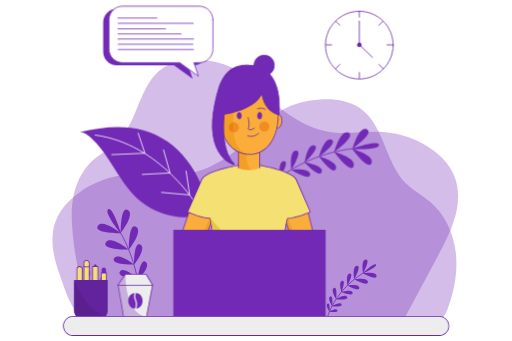
t = 0.00 s
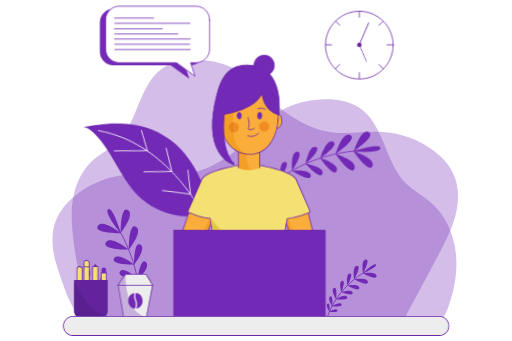
t = 0.75 s
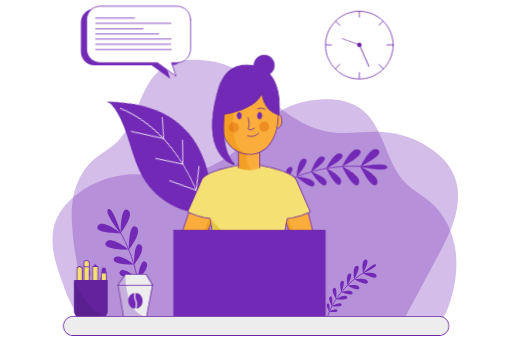
t = 2.25 s
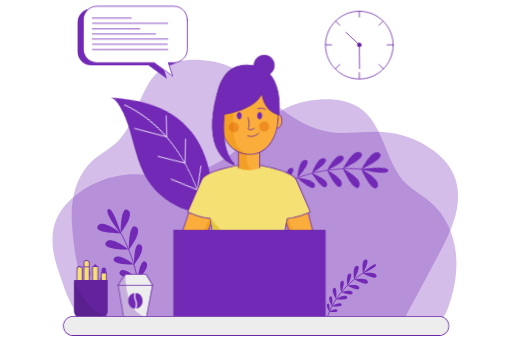
t = 3.00 s
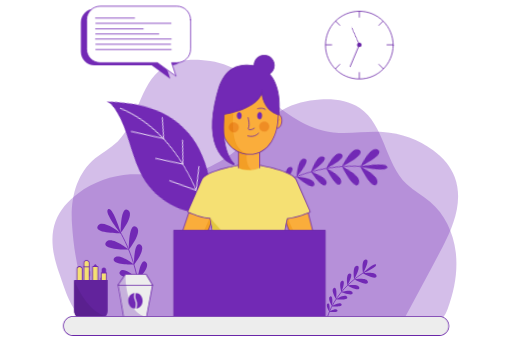
t = 3.75 s
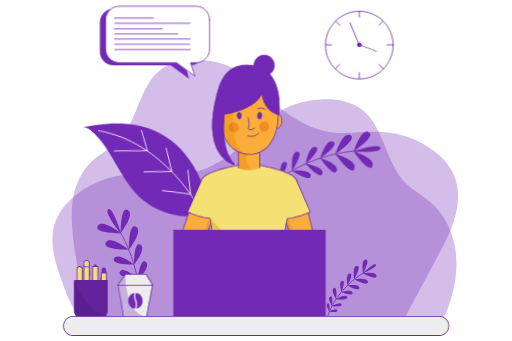
t = 5.25 s

The animated SVG that drew these frames (rendered in a browser with its animation timeline set to each time). Animation: 4 CSS @keyframes rules; one cycle of 6.00 s, repeats indefinitely.

<svg id="eLQGmN9ZWFP1" xmlns="http://www.w3.org/2000/svg" xmlns:xlink="http://www.w3.org/1999/xlink"
    viewBox="0 0 1500 1000" shape-rendering="geometricPrecision" text-rendering="geometricPrecision">
    <style><![CDATA[
#eLQGmN9ZWFP63_tr {animation: eLQGmN9ZWFP63_tr__tr 6000ms linear infinite normal forwards}@keyframes eLQGmN9ZWFP63_tr__tr { 0% {transform: translate(742.9px,613.4px) rotate(0deg);animation-timing-function: cubic-bezier(0.42,0,0.58,1)} 50% {transform: translate(742.9px,613.4px) rotate(11.31994deg);animation-timing-function: cubic-bezier(0.42,0,0.58,1)} 100% {transform: translate(742.9px,613.4px) rotate(0deg)}} #eLQGmN9ZWFP99_tr {animation: eLQGmN9ZWFP99_tr__tr 6000ms linear infinite normal forwards}@keyframes eLQGmN9ZWFP99_tr__tr { 0% {transform: translate(634.8px,647.3px) rotate(0deg);animation-timing-function: cubic-bezier(0.42,0,0.58,1)} 50% {transform: translate(634.8px,647.3px) rotate(17.048911deg);animation-timing-function: cubic-bezier(0.42,0,0.58,1)} 100% {transform: translate(634.8px,647.3px) rotate(0deg)}} #eLQGmN9ZWFP199_tr {animation: eLQGmN9ZWFP199_tr__tr 6000ms linear infinite normal forwards}@keyframes eLQGmN9ZWFP199_tr__tr { 0% {transform: translate(1010.50592px,209.9px) rotate(0deg);animation-timing-function: cubic-bezier(0.42,0,0.58,1)} 50% {transform: translate(1010.50592px,209.9px) rotate(179.431042deg);animation-timing-function: cubic-bezier(0.42,0,0.58,1)} 100% {transform: translate(1010.50592px,209.9px) rotate(360.421942deg)}} #eLQGmN9ZWFP256_to {animation: eLQGmN9ZWFP256_to__to 6000ms linear infinite normal forwards}@keyframes eLQGmN9ZWFP256_to__to { 0% {transform: translate(502.399994px,204.150002px);animation-timing-function: cubic-bezier(0.42,0,0.58,1)} 50% {transform: translate(437.843294px,204.150002px);animation-timing-function: cubic-bezier(0.42,0,0.58,1)} 100% {transform: translate(502.4px,204.150002px)}}
]]></style>
    <g transform="matrix(1.161769 0 0 1.161769-120.979241-112.503005)">
        <g>
            <path
                d="M253.2,787.2c-15.2-42.5-25.1-89.8-9.4-132.1c10.6-28.5,32.2-51.9,56.6-70.1c38.2-28.3,84.8-45.2,132.2-48.1c43.5-2.7,87.3,6.1,130.6,1.1c68.1-7.9,127.8-49.4,176.9-97.1c24.5-23.8,47.7-49.8,77.2-67c28.3-16.5,61-24.1,93.7-26.2c34.9-2.4,71.9,1.9,100.8,21.7c62.6,43.1,63.4,139.1,118,192c17.8,17.2,40.3,28.8,59.2,44.7c37.2,31.2,59,78.4,64.8,126.6c5.9,48.1-3.2,97.3-19.9,142.8-3.5,9.5-7.6,19.2-15.3,25.6-1.2,1-2.5,1.9-3.9,2.7h-881.7c-10.6-3.1-21.3-6.4-27.4-10.9-25.5-19-41.9-76.5-52.4-105.7Z"
                opacity="0.3" fill="#7229b5" />
            <path
                d="M1193,772.6c-23.2,43.5-46.6,86.9-69.8,130.4-3.1,5.8-6.4,11.9-11.9,15.6-7.1,4.8-16.3,4.8-24.9,4.5-46.3-1.3-92.6-2.1-139-2.6q-160.2-1.4-320.4-2.9-71.9-.6-143.8-1.3c-31.3-.3-62.5.9-93.8,1-15.9.1-32.7-3-44.5-13.7-9.8-8.9-14.7-21.8-18.9-34.4-22.9-67.4-36.7-137.9-40.9-209-3.7-61,9.9-122.6,58.7-163.6c18.2-15.3,39.8-26.4,56.9-42.9c52.4-50.8,53.1-142.9,113.3-184.3c27.7-19,63.2-23.1,96.7-20.9c31.4,2.1,62.8,9.4,90,25.2c28.3,16.5,50.5,41.5,74,64.4c47.2,45.8,104.5,85.5,169.9,93.2c41.5,4.8,83.6-3.7,125.3-1.1c45.6,2.7,90.2,19,126.9,46.2c23.5,17.4,44.2,39.9,54.4,67.3c22.2,59.9-2.1,122.7-30.2,176q-13.9,26.5-28,52.9Z"
                opacity="0.3" fill="#7229b5" />
        </g>
        <g>
            <g>
                <g>
                    <g>
                        <path
                            d="M1020.6,786.5c5.7-.9,32.9-4.5,33.4,7c.6,12.8-34.4-6.9-34.4-6.9s.4,0,1-.1Z"
                            fill="#7229b5" />
                    </g>
                    <g>
                        <path d="M1020,786.2c0,0,19.7-35,6.8-34.4-12.8.6-6.8,34.4-6.8,34.4Z"
                            fill="#7229b5" />
                    </g>
                    <g>
                        <path d="M997.8,802c0,0,34.9,19.7,34.4,6.9-.6-12.9-34.4-6.9-34.4-6.9Z"
                            fill="#7229b5" />
                    </g>
                    <g>
                        <path d="M997.7,802c0,0,19.7-34.9,6.8-34.3-12.8.5-6.8,34.3-6.8,34.3Z"
                            fill="#7229b5" />
                    </g>
                    <g>
                        <path d="M980.3,817.3c0,0,30.7,17.3,30.2,6.1-.6-11.3-30.2-6.1-30.2-6.1Z"
                            fill="#7229b5" />
                    </g>
                    <g>
                        <path d="M980.4,817.6c0,0,17.3-30.7,6-30.2-11.2.6-6,30.2-6,30.2Z"
                            fill="#7229b5" />
                    </g>
                    <g>
                        <path d="M964.8,834c0,0,30.6,12.4,28.8,2-1.9-10.4-28.8-2-28.8-2Z"
                            fill="#7229b5" />
                    </g>
                    <g>
                        <path d="M965.3,834.5c0,0,12.4-30.6,2-28.8s-2,28.8-2,28.8Z" fill="#7229b5" />
                    </g>
                    <g>
                        <g>
                            <path d="M951.5,852.2c0,0,32.8,4,28.3-5.6-4.4-9.6-28.3,5.6-28.3,5.6Z"
                                fill="#7229b5" />
                        </g>
                        <g>
                            <path d="M951.9,852.1c0,0,4.1-32.7-5.5-28.3-9.6,4.5,5.5,28.3,5.5,28.3Z"
                                fill="#7229b5" />
                        </g>
                    </g>
                    <g>
                        <g>
                            <path d="M941.1,869.7c0,0,28.4,3.5,24.5-4.8-3.8-8.3-24.5,4.8-24.5,4.8Z"
                                fill="#7229b5" />
                        </g>
                        <g>
                            <path d="M941.8,869.8c0,0,3.5-28.3-4.8-24.5-8.3,3.9,4.8,24.5,4.8,24.5Z"
                                fill="#7229b5" />
                        </g>
                    </g>
                    <g>
                        <g>
                            <path d="M934.1,883.8c0,0,24.3,3,21-4.1s-21,4.1-21,4.1Z" fill="#7229b5" />
                        </g>
                        <g>
                            <path d="M934.9,884c0,0,3-24.2-4.1-20.9s4.1,20.9,4.1,20.9Z"
                                fill="#7229b5" />
                        </g>
                    </g>
                </g>
            </g>
            <path d="M1018.1,787.7c0,0,38.4-15.7,34.4-22.9-4.1-7.1-34.4,22.9-34.4,22.9Z"
                fill="#7229b5" />
            <path d="M1025.7,782.8c0,0-84.6,44.1-102.2,139" fill="none" stroke="#7229b5"
                stroke-width="2" />
        </g>
        <g>
            <g>
                <g>
                    <g>
                        <path
                            d="M408.1,685.5c0,0-69.3.7-57.8-18.3c10.4-17,48.6,11.1,56.4,17.1.9.8,1.4,1.2,1.4,1.2Z"
                            fill="#7229b5" />
                    </g>
                    <g>
                        <path d="M408,684.5c0,0-.8-69.4,18.2-57.8s-18.2,57.8-18.2,57.8Z"
                            fill="#7229b5" />
                    </g>
                    <g>
                        <path d="M428.4,726.9c0,0-69.4.8-57.8-18.2s57.8,18.2,57.8,18.2Z"
                            fill="#7229b5" />
                    </g>
                    <g>
                        <path d="M428.5,727.1c0,0-.7-69.4,18.3-57.8c18.9,11.6-18.3,57.8-18.3,57.8Z"
                            fill="#7229b5" />
                    </g>
                    <g>
                        <path d="M442.1,764.7c0,0-60.8.7-50.7-16c10.2-16.6,50.7,16,50.7,16Z"
                            fill="#7229b5" />
                    </g>
                    <g>
                        <path d="M441.7,765.1c0,0-.6-60.9,16-50.8c16.7,10.2-16,50.8-16,50.8Z"
                            fill="#7229b5" />
                    </g>
                    <g>
                        <path d="M451.7,802.9c0,0-56.7-6.7-45.2-21c11.4-14.2,45.2,21,45.2,21Z"
                            fill="#7229b5" />
                    </g>
                    <g>
                        <path d="M450.6,803.2c0,0,6.7-56.7,21-45.2c14.2,11.4-21,45.2-21,45.2Z"
                            fill="#7229b5" />
                    </g>
                </g>
            </g>
            <path d="M409.6,688.4c0,0-45.1-55.9-33.1-63.3c12.1-7.5,33.1,63.3,33.1,63.3Z"
                fill="#7229b5" />
            <path d="M402.1,674.6c0,0,56,84,55.3,196.4" fill="none" stroke="#7229b5"
                stroke-width="2" stroke-linecap="round" stroke-linejoin="round" />
        </g>
        <g id="eLQGmN9ZWFP63_tr" transform="translate(742.9,613.4) rotate(0)">
            <g transform="translate(-742.9,-613.4)">
                <g>
                    <g>
                        <g>
                            <path
                                d="M994.3,472.9c9.5,2.8,54.7,17.1,47.1,35.5-8.5,20.5-48.8-36-48.8-36s.6.1,1.7.5Z"
                                fill="#7229b5" />
                        </g>
                        <g>
                            <path
                                d="M993.5,472c0,0,56.5-40.3,35.9-48.8-20.5-8.5-35.9,48.8-35.9,48.8Z"
                                fill="#7229b5" />
                        </g>
                        <g>
                            <path d="M947.1,480.4c0,0,40.3,56.5,48.8,36s-48.8-36-48.8-36Z"
                                fill="#7229b5" />
                        </g>
                        <g>
                            <path d="M946.9,480.4c0,0,56.5-40.2,36-48.8-20.5-8.5-36,48.8-36,48.8Z"
                                fill="#7229b5" />
                        </g>
                        <g>
                            <path
                                d="M908.5,491.6c0,0,35.3,49.6,42.8,31.5c7.5-18-42.8-31.5-42.8-31.5Z"
                                fill="#7229b5" />
                        </g>
                        <g>
                            <path
                                d="M908.5,492.1c0,0,49.6-35.3,31.5-42.8-18-7.4-31.5,42.8-31.5,42.8Z"
                                fill="#7229b5" />
                        </g>
                        <g>
                            <path
                                d="M872,506.4c0,0,38.8,41.8,43.6,24.2c4.8-17.7-43.6-24.2-43.6-24.2Z"
                                fill="#7229b5" />
                        </g>
                        <g>
                            <path
                                d="M872.5,507.4c0,0,41.8-38.8,24.1-43.5-17.6-4.8-24.1,43.5-24.1,43.5Z"
                                fill="#7229b5" />
                        </g>
                        <g>
                            <g>
                                <path
                                    d="M837.9,525c0,0,48.3,30.4,48.4,12.1c0-18.3-48.4-12.1-48.4-12.1Z"
                                    fill="#7229b5" />
                            </g>
                            <g>
                                <path
                                    d="M838.6,525.3c0,0,30.4-48.3,12.1-48.4-18.3,0-12.1,48.4-12.1,48.4Z"
                                    fill="#7229b5" />
                            </g>
                        </g>
                        <g>
                            <g>
                                <path d="M808.7,544.8c0,0,41.9,26.3,42,10.5c0-15.8-42-10.5-42-10.5Z"
                                    fill="#7229b5" />
                            </g>
                            <g>
                                <path
                                    d="M809.7,545.6c0,0,26.4-41.9,10.5-41.9-15.8-.1-10.5,41.9-10.5,41.9Z"
                                    fill="#7229b5" />
                            </g>
                        </g>
                        <g>
                            <g>
                                <path
                                    d="M787.5,561.8c0,0,35.7,22.5,35.8,8.9c0-13.5-35.8-8.9-35.8-8.9Z"
                                    fill="#7229b5" />
                            </g>
                            <g>
                                <path d="M788.5,562.7c0,0,22.4-35.8,8.9-35.8s-8.9,35.8-8.9,35.8Z"
                                    fill="#7229b5" />
                            </g>
                        </g>
                    </g>
                </g>
                <path d="M989.4,472.9c0,0,71.7,3.6,70.6-10.6-1.1-14.1-70.6,10.6-70.6,10.6Z"
                    fill="#7229b5" />
                <path d="M1004.9,470.9c0,0-164.8,6.9-262,142.5" fill="none" stroke="#7229b5"
                    stroke-width="2" />
            </g>
        </g>
        <g id="eLQGmN9ZWFP99_tr" transform="translate(634.8,647.3) rotate(0)">
            <g transform="translate(-634.8,-647.3)">
                <g>
                    <g>
                        <path
                            d="M459.1,605.9C407.5,565.6,381,486.5,331,443.1c-7.7-6.7-16.1-12.5-25.5-12.8c75.4-18,153.9-22.8,221,24.1c36.4,25.4,66.4,64.6,86.6,112.7c1.3,3.3,22.1,64.2,19.5,65.3C574.3,657.5,509,645,459.1,605.9Z"
                            fill="#7229b5" />
                    </g>
                </g>
                <g>
                    <path d="M602.8,619.2c0,0-92.6-159.5-258.9-181.4" fill="none" stroke="#fff"
                        stroke-width="2" stroke-linecap="round" stroke-linejoin="round" />
                    <path d="M452.3,433.1l16.9,50.5-83.6,3.6" fill="none" stroke="#fff"
                        stroke-width="2" stroke-linecap="round" stroke-linejoin="round" />
                    <path d="M516.3,475.1l16.5,58.4-70.3,3.7" fill="none" stroke="#fff"
                        stroke-width="2" stroke-linecap="round" stroke-linejoin="round" />
                    <path d="M573.3,528.8l9,60.2-71.2-6.5" fill="none" stroke="#fff"
                        stroke-width="2" stroke-linecap="round" stroke-linejoin="round" />
                </g>
            </g>
        </g>
        <g>
            <g>
                <g>
                    <g>
                        <g>
                            <path
                                d="M653.6,617.1l-11.5,29.1-75.6,192.2-7.9-28.5-8.4-87.7l32.4-95.6Z"
                                fill="#faad3b" stroke="#6a26a8" stroke-width="2" />
                            <g style="mix-blend-mode:multiply" opacity="0.7">
                                <path d="M642.1,646.2L566.5,838.4l-7.9-28.5l75.6-165.4Z"
                                    fill="#f5e073" />
                            </g>
                        </g>
                        <g>
                            <path d="M912,756.3l-10,50.3-6.3,31.8L820,646.2l-11.5-29.1l71,9.5Z"
                                fill="#faad3b" stroke="#6a26a8" stroke-width="2" />
                            <g style="mix-blend-mode:multiply" opacity="0.7">
                                <path d="M902,806.6l-6.3,31.8L820,646.2l8-1.7Z" fill="#f5e073" />
                            </g>
                        </g>
                        <g>
                            <g>
                                <g>
                                    <path
                                        d="M646.6,757.3q-.4,0-.7-.3c-.2-.2-.3-.5-.3-.7q0-2.5-.1-4.9v-2.4l-.1-1.4q0-1.2-.1-2.5-.2-2.8-.3-5.6-.4-5-.8-9.9v-.5q-.1-.6-.1-1.1l-.1-2.2v-1.2q-.1-1.3-.2-2.6l-.3-5.6q-.3-5-.7-9.9l-.3-2.9-.3-3.2c-.1-1.1-.2-2.1-.3-3l-.2-1.3q-.2-1.8-.4-3.5l-.1-1.1-.4-3q-.2-1.4-.4-2.8v-.6q-.2-1.2-.4-2.3l-.5-3.8q-.2-.9-.3-1.8c-.1-1-.3-1.9-.4-2.8q-.7-4-1.3-7.9c-.2-.7-.3-1.4-.4-2.1q-.4-2.4-.9-4.8l-.2-1.1q-.3-1.7-.7-3.3-.7-3.7-1.3-6.9c-26.4-2.6-55.6-15.9-55.9-16-.5-.3-.8-.9-.5-1.4l36-82.3c8.2-13,40.4-23,65.9-29.2c12.9-3,23.1-4.9,25.4-5.3q.2-.1.4-.1c0,0,26.4,2.4,26.4,2.4s27.2-2.4,27.2-2.4q.2,0,.4.1c5.3.9,78.4,13.9,91.2,34.4l36.1,82.4c.2.5,0,1.1-.5,1.4-.3.1-30.5,13.9-57.2,16.1-11.4,43.8-10.7,104.6-10.7,105.2s-.5,1-1,1l-25.1.4-37.9.6-44.1.7-5.2.1c0,0-58.3.9-58.3.9Z"
                                        fill="#f5e073" />
                                    <path
                                        d="M705.5,513l.5.1l25.6,2.3l27.1-2.4q.1,0,.2,0q.3,0,.7.2c5.8.9,78.7,14,91.7,34.7q.1.2.2.3l36,82.3c.4,1,0,2.2-1,2.7-1.2.5-30.2,13.7-56.8,16.1C818.5,693,819.2,753,819.2,753.6c0,1.1-.9,2-2,2l-25.1.4-37.9.6-44.1.7-5.2.1-23.1.3-35.1.6q-.1,0-.1,0c-.5,0-1-.2-1.4-.6s-.6-.9-.6-1.4c0-1.5,0-3-.1-4.9v-2.5l-.1-1.2q0-1.3-.1-2.5-.2-2.8-.3-5.6c-.3-3.7-.5-7-.8-10v-.5q-.1-.5-.1-1.1v-.6l-.1-1.6v-1.2q-.1-1.2-.2-2.5l-.3-5.6c-.2-3.3-.4-6.6-.7-9.9l-.1-1.4-.2-1.4q-.1-.9-.1-1.7-.1-.8-.2-1.6v-.2q-.2-1.4-.3-2.8l-.2-1.4q-.2-1.7-.4-3.3q0-.3,0-.6c-.1-.2-.1-.4-.1-.6l-.3-2-.1-1q-.2-1.4-.4-2.8v-.4q-.2-1.3-.4-2.5l-.2-1.4-.2-1.4-.1-1q-.1-.9-.3-1.8c-.1-.9-.3-1.8-.4-2.7q-.7-4.1-1.3-7.9c-.2-.7-.3-1.4-.4-2.2q-.4-2.3-.9-4.6l-.2-1.2c-.2-1.1-.4-2.2-.6-3.3q-.7-3.3-1.3-6.2c-26.3-2.7-54.3-15.5-55.5-16-.9-.5-1.4-1.7-1-2.7l36.1-82.3q.1-.1.1-.3c8.3-13.1,40.8-23.3,66.5-29.4c12.5-3,22.6-4.9,25.2-5.3q.4-.2.8-.2.1,0,.2,0Zm26.1,4.4l-25.7-2.3-.6-.1-.1.1c-.1,0-11.1,1.9-25.4,5.3-23.9,5.7-57.2,15.8-65.3,28.6l-36,82.3c0,0,29.6,13.7,56.3,16q.7,3.6,1.5,7.7.3,1.6.7,3.3.5,2.9,1.1,5.9.2,1.1.3,2.1.7,3.9,1.3,8q.3,1.3.5,2.7c.1.9.3,1.9.4,2.8q.2,1.4.4,2.8t.4,2.9q.2,1.4.4,2.9.2,1.4.4,2.9q0,.6.1,1.2c.2,1.6.4,3.2.6,4.8q.1,1.5.3,3q.1,1.6.3,3.2.1,1.5.3,2.9.4,5,.7,10q.2,2.8.3,5.6c.1,1.2.2,2.5.2,3.7c0,.7.1,1.5.1,2.2c0,.6.1,1.1.1,1.6q.4,4.9.8,10q.1,2.8.3,5.6.1,1.8.2,3.7q0,1.3,0,2.6.1,2.4.1,4.9l35.2-.6l23-.3l5.3-.1l44.1-.7L792,754l25.2-.4c0,0-.9-61.6,10.9-106.1c27-2.1,57.6-16.2,57.6-16.2L849.6,549c-12.9-20.6-90.4-33.9-90.7-33.9v-.1Z"
                                        fill="#6a26a8" fill-rule="evenodd" />
                                </g>
                            </g>
                        </g>
                        <path
                            d="M754.2,754.6l-44.1.7-5.3.1-58.2.9q0-2.5-.1-4.9q0-1.3,0-2.6-.1-1.9-.2-3.7-.2-2.8-.3-5.6-.4-5.1-.8-10c0-.5-.1-1-.1-1.6c0-.7-.1-1.5-.1-2.2c0-1.2-.1-2.5-.2-3.7q-.1-2.8-.3-5.6-.3-5-.7-10-.2-1.4-.3-2.9-.2-1.6-.3-3.2-.2-1.5-.3-3c-.2-1.6-.4-3.2-.6-4.8q-.1-.6-.1-1.2-.2-1.5-.4-2.9-.2-1.5-.4-2.9-.2-1.5-.4-2.9t-.4-2.8c-.1-.9-.3-1.9-.4-2.8q-.2-1.4-.5-2.7-.6-4.1-1.3-8-.1-1-.3-2.1-.6-3-1.1-5.9-.4-1.7-.7-3.3-.8-4.1-1.5-7.7c0,0,56.5,72.8,119.4,107.3Z"
                            fill="#e3c940" />
                    </g>
                    <g>
                        <g>
                            <g>
                                <path
                                    d="M758.9,459.8v60.6c0,0-6.3,4.8-20.7,5.6q-2.1.1-4.4.1c-10,0-17.4-1.5-22.1-3-4.3-1.4-6.4-2.7-6.4-2.7v-54.1Z"
                                    fill="#faad3b" />
                                <g style="mix-blend-mode:multiply" opacity="0.7">
                                    <path
                                        d="M738.2,526q-2.1.1-4.4.1c-10,0-17.4-1.5-22.1-3-4.3-1.4-6.4-2.7-6.4-2.7v-49.8L726.8,481c0,0-4.8,29.4,11.4,45Z"
                                        fill="#f5e073" />
                                </g>
                                <path d="M705.3,520.4v-54.1l53.6-6.5v60.6" fill="none"
                                    stroke="#6a26a8" stroke-width="2" stroke-linecap="round"
                                    stroke-linejoin="round" />
                            </g>
                            <g>
                                <g>
                                    <g>
                                        <path
                                            d="M667.5,401.9c.6,9.5-3.2,17.4-8.5,17.8-5.4.4-10.3-6.9-10.9-16.4-.7-9.4,3.1-17.4,8.4-17.7c5.4-.4,10.3,6.9,11,16.3Z"
                                            fill="#faad3b" stroke="#6a26a8" stroke-width="2" />
                                        <g style="mix-blend-mode:multiply">
                                            <g style="mix-blend-mode:multiply" opacity="0.7">
                                                <path
                                                    d="M651.7,399c1.4-1.4,3.6-1.5,5.3-.5c2,1.2,2.7,3.5,3.3,5.6.5,1.4-1.8,2-2.2.6-.4-1.2-.7-2.6-1.6-3.6-.8-.9-2.2-1.4-3.2-.5-1,1.1-2.7-.6-1.6-1.6Z"
                                                    fill="#f5e073" />
                                            </g>
                                        </g>
                                    </g>
                                    <g>
                                        <path
                                            d="M806.3,385.6c5.4.3,9.2,8.3,8.5,17.7-.7,9.5-5.6,16.8-10.9,16.4-5.4-.4-9.2-8.3-8.5-17.8.7-9.4,5.6-16.7,10.9-16.3Z"
                                            fill="#faad3b" stroke="#6a26a8" stroke-width="2" />
                                        <g style="mix-blend-mode:multiply">
                                            <g style="mix-blend-mode:multiply" opacity="0.7">
                                                <path
                                                    d="M809.5,400.6c-.9-.9-2.3-.4-3.1.5-.9,1-1.3,2.4-1.6,3.6-.5,1.4-2.7.8-2.3-.6.6-2.1,1.4-4.4,3.3-5.6c1.7-1,3.9-.9,5.4.5c1,1-.6,2.7-1.7,1.6Z"
                                                    fill="#f5e073" />
                                            </g>
                                        </g>
                                    </g>
                                    <g>
                                        <g>
                                            <g>
                                                <path
                                                    d="M733.7,486.3c-5.8,0-11.5-.7-17-2.2-4.2-1.1-8.2-2.5-11.9-4.3-1.3-.7-2.6-1.3-3.7-1.9-1.8-1-3.7-2.3-5.8-3.7-16.7-11.7-28.4-31-33.8-55.9-2.4-11.1-3.5-23.2-3.4-36-.1-3.1-.1-6.1.1-9v-.3-.1c1.7-30.6,16.1-57.4,38.5-71.8q2.3-1.5,4.6-2.7c8.8-4.9,18.3-7.5,28.2-7.7q.9,0,1.8,0c12.4,0,24.7,3.7,35.5,10.9c20,13.1,34.3,37.1,38.2,64l.1,1c.5,3.7.9,7.5,1,11.3q0,4.1,0,7.9l-.2,3.7c-.3,8.7-1.1,17.1-2.6,25-5.4,29.7-19.1,52.3-38.5,63.5q-2.2,1.4-5.1,2.8l-.6-.8.4.9-.2.1c-7.3,3.2-15.2,5-23.5,5.3q-1.1,0-2.1,0Z"
                                                    fill="#faad3b" />
                                                <path
                                                    d="M767.4,300.7c20.2,13.3,34.7,37.5,38.6,64.8l.1.9c.5,3.8.9,7.7,1,11.5q0,4.1,0,8l-.2,3.7c-.3,8.7-1.2,17.2-2.6,25.1-5.5,30-19.3,52.8-38.9,64.2-1.5.9-3.3,1.9-5.3,2.8l-.2.1-.2.1c-7.4,3.3-15.4,5.1-23.9,5.4q-1.1,0-2.1,0c-5.9,0-11.7-.7-17.3-2.2-4.2-1.1-8.2-2.6-12-4.4q-2.1-1-3.8-1.9c-1.8-1.1-3.8-2.3-5.9-3.8-16.9-11.8-28.7-31.4-34.2-56.5-2.4-11.1-3.5-23.3-3.4-36.1-.1-3.2-.1-6.3.1-9.1q0-.3,0-.5c1.8-30.9,16.3-58,39-72.5c1.5-1,3.1-2,4.6-2.8c9-4.9,18.6-7.5,28.6-7.8q1,0,1.9,0c12.6,0,25,3.8,36.1,11Zm-37.9-9c-9.9.2-19.3,2.9-27.7,7.6q-2.3,1.2-4.6,2.6c-21.5,13.8-36.3,40.4-38,71.3c0,.1,0,.1,0,.1q-.2,4.5-.1,9c-.1,13.2,1.1,25.1,3.3,35.8c5.7,26,18,44.4,33.4,55.3c1.9,1.3,3.8,2.5,5.8,3.6q1.8,1,3.7,1.9c3.7,1.8,7.6,3.2,11.6,4.2c5.5,1.5,11.1,2.2,16.8,2.2q1,0,2.1,0c8.1-.3,15.9-2,23.1-5.3q.2,0,.4-.1c1.7-.8,3.4-1.7,5-2.7c18.6-10.8,32.5-32.2,38.1-62.9c1.3-7.7,2.2-15.9,2.5-24.8q.1-1.8.2-3.7q0-3.8,0-7.8c-.1-3.9-.5-7.6-1-11.3l-.1-1c-4-27.4-18.3-50.5-37.7-63.3-10.5-6.9-22.4-10.7-35-10.7q-.9,0-1.8,0Z"
                                                    fill="#6a26a8" fill-rule="evenodd" />
                                            </g>
                                            <path
                                                d="M745.2,420.5c-4.8,3.4-9.3,3.9-12.4,3.6-1.9-.2-3.1-2.2-2.3-4.1c4.1-9.5-.8-26.4-.8-26.4"
                                                fill="none" stroke="#6a26a8" stroke-width="2"
                                                stroke-linecap="round" stroke-linejoin="round" />
                                            <path d="M728.7,439.6c0,0,15.1,6.6,27.5-6.5" fill="none"
                                                stroke="#6a26a8" stroke-width="2"
                                                stroke-linecap="round" stroke-linejoin="round" />
                                            <path d="M753.5,371.1c0,0,13.2-3.9,19.6,1.8" fill="none"
                                                stroke="#6a26a8" stroke-width="2"
                                                stroke-linecap="round" stroke-linejoin="round" />
                                            <path d="M695.3,371.1c0,0,13.2-3.9,19.5,1.8" fill="none"
                                                stroke="#6a26a8" stroke-width="2"
                                                stroke-linecap="round" stroke-linejoin="round" />
                                            <g style="mix-blend-mode:multiply" opacity="0.7">
                                                <path
                                                    d="M735.8,485.3c-6.4.2-12.8-.5-18.9-2.2-4-1-7.9-2.4-11.6-4.2q-1.9-.9-3.7-1.9c-2-1.1-3.9-2.3-5.8-3.6-15.4-10.9-27.7-29.3-33.4-55.3-2.2-10.7-3.4-22.6-3.3-35.8q-.1-4.5.1-9c0,0,0,0,0-.1c1.7-30.9,16.5-57.5,38-71.3l5.4,22.5c0,0-26.5,103.8,2.7,144.7c6.8,9.5,16.6,15.6,30.5,16.2Z"
                                                    fill="#f5e073" />
                                            </g>
                                        </g>
                                        <g>
                                            <g style="mix-blend-mode:multiply" opacity="0.5">
                                                <path
                                                    d="M782.8,419.3c-1.6,6.9-8.5,11.2-15.4,9.5-6.8-1.6-11.1-8.5-9.5-15.4c1.7-6.8,8.6-11.1,15.4-9.5c6.9,1.7,11.2,8.6,9.5,15.4Z"
                                                    fill="#e8a137" />
                                                <path
                                                    d="M706.1,421.3c-1.6,6.9-8.5,11.2-15.4,9.5-6.8-1.6-11.1-8.5-9.5-15.3c1.7-6.9,8.5-11.2,15.4-9.5c6.9,1.6,11.2,8.5,9.5,15.3Z"
                                                    fill="#e8a137" />
                                            </g>
                                            <g>
                                                <g>
                                                    <g>
                                                        <g>
                                                            <path
                                                                d="M765,388.1c0,5.1-2.7,9.4-6.1,9.6s-6.2-3.7-6.2-8.8c0-5,2.8-9.3,6.2-9.5s6.1,3.7,6.1,8.7Z"
                                                                fill="#7229b5" />
                                                            <path
                                                                d="M713.4,387.8c.3,5.1-2.2,9.5-5.6,9.9s-6.4-3.4-6.6-8.4c-.3-5.1,2.2-9.5,5.6-9.9s6.3,3.4,6.6,8.4Z"
                                                                fill="#7229b5" />
                                                        </g>
                                                    </g>
                                                </g>
                                            </g>
                                        </g>
                                    </g>
                                </g>
                            </g>
                        </g>
                    </g>
                </g>
            </g>
            <g>
                <path
                    d="M693.7,511.7q-.1,0-.3,0c-.9-.3-22.3-5.7-38.1-31.9-19.3-32.2-21-80-4.9-142c1.1-4.3,2.3-8.7,3.6-12.8.3-1,.6-2.1.9-3.2c3.7-12.3,8.6-22.9,14.6-31.7c6.2-9.5,13.3-16.3,21-20.1c10.2-6.1,22.2-9.3,35.6-9.3c6,0,12.3.6,18.8,1.8q0-.4,0-.8c0-14,11.4-25.5,25.5-25.5c14,0,25.5,11.5,25.5,25.5c0,8.9-4.7,17.1-12.2,21.8C816,318.9,807.4,385,807.3,385.7c0,.3-.2.5-.4.7q-.3.2-.6.2-.1,0-.2-.1c-.4-.1-36.6-9.2-41.6-55-4.5,13-22.6,40.1-94.9,53.7-4,41.2-2.8,96.1,24.8,124.8.3.3.4.8.1,1.2-.1.3-.5.5-.8.5Z"
                    fill="#7229b5" />
                <path
                    d="M770.4,237.2c13.5,0,24.5,11,24.5,24.5c0,9.3-5.2,17.4-12.8,21.5c33.4,35.3,24.2,102.4,24.2,102.4s-39.6-9.5-41.3-61.3c0,0-.1,42.2-96.3,60-4,40.3-3.5,96.7,25,126.4c0,0-81.9-19.8-42.4-172.6q1.8-6.8,3.7-12.8.4-1.6.9-3.2c3.4-11.6,8.2-22.3,14.4-31.4c6.5-9.9,13.4-16.3,20.6-19.8c9.7-5.8,21.3-9.2,35.2-9.2c6,0,12.4.6,19.3,1.9q.3.1.6.2-.1-1-.1-2.1c0-13.5,11-24.5,24.5-24.5Zm0-2c-14.5,0-26.3,11.7-26.5,26.1-6.2-1-12.1-1.6-17.8-1.6-13.6,0-25.7,3.2-36.1,9.4-7.9,3.9-15.1,10.8-21.3,20.5-6.1,8.8-11.1,19.5-14.8,31.9q-.4,1.5-.8,3.3c-1.3,4.1-2.6,8.4-3.7,12.8-16.1,62.3-14.4,110.3,5.1,142.7c15.9,26.6,37.8,32.1,38.7,32.3q.2.1.5.1c.7,0,1.4-.4,1.7-1c.5-.8.3-1.8-.3-2.4C667.9,481,666.6,427,670.5,386c39.6-7.5,67.8-19.9,83.9-37c4.8-5.1,7.8-9.8,9.6-13.8c3.1,20.9,12.8,33.5,21,40.7c10.4,9,20.4,11.5,20.9,11.6q.2.1.4.1.6,0,1.1-.4c.5-.3.8-.8.9-1.4.4-2.7,8.7-66.2-23.1-102.1c7.3-4.9,11.7-13.1,11.7-22c0-14.6-11.9-26.5-26.5-26.5Z"
                    fill="#6a26a8" fill-rule="evenodd" />
            </g>
        </g>
        <g>
            <path
                d="M543,903.3c-.5,0-1-.4-1-1v-223.9c0-.5.5-1,1-1h380.5c.5,0,1,.5,1,1v223.9c0,.6-.5,1-1,1Z"
                fill="#7229b5" />
            <path
                d="M925.5,678.5v223.8c0,1.1-.9,2-2,2h-380.5c-1.1,0-2-.9-2-2v-223.8c0-1.2.9-2,2-2h380.5c1.1,0,2,.8,2,2Zm-382.5,0v223.8h380.5v-223.8Z"
                fill="#6a26a8" fill-rule="evenodd" />
        </g>
        <g>
            <g>
                <path
                    d="M417.7,902.8c-.5,0-.9-.3-1-.8-3.9-23-14.3-83.2-14.9-85.2-.1-.3-.1-.7.1-.9.2-.3.5-.5.8-.5h84.7c.3,0,.6.2.8.4s.3.5.2.8l-15.2,79.7q0,.1,0,.2l-1.1,5.5c0,.5-.5.8-.9.8Z"
                    fill="#ededed" />
                <path
                    d="M489,815.2c.4.4.5,1,.4,1.6l-15.2,79.7q0,.1,0,.2l-1.1,5.5c-.2.9-1,1.6-1.9,1.6h-53.5c-1,0-1.8-.7-2-1.6-5.6-33-14.3-82.9-14.9-85.1-.2-.6-.1-1.3.3-1.8s1-.9,1.6-.9h84.7c.6,0,1.2.3,1.6.8Zm-86.3,1.2c.7,2,15,85.4,15,85.4h53.5l1-5.7h.1l15.1-79.7Zm84.8,2"
                    fill="#6a26a8" fill-rule="evenodd" />
            </g>
            <g>
                <path
                    d="M444.4,875.5q-.4,0-.8,0c-9,0-16.4-8.8-16.4-19.6c0-10.6,7-19.2,15.8-19.6-1.3,4.4-2.2,11,1.1,18.4c3.4,7.7,2,15.6.3,20.8Z"
                    fill="#7229b5" />
                <path
                    d="M447.6,875.5c1.8-5.2,3.2-13.1-.2-20.8-3.3-7.4-2.5-14-1.1-18.4q.3-.1.6-.1c9.1,0,16.5,8.8,16.5,19.7c0,10.5-7,19.1-15.8,19.6Z"
                    fill="#7229b5" />
            </g>
            <g>
                <path
                    d="M402.7,817.4c-.4,0-.7-.2-.9-.5-.1-.3-.1-.7.1-1l8.2-12.1l9.4-14c.2-.3.5-.4.8-.4h51.5c.4,0,.7.2.9.5l8.3,13.9l7.3,12.1c.2.3.2.7,0,1-.2.4-.5.5-.9.5Z"
                    fill="#ededed" />
                <path
                    d="M473.5,789.3l8.4,14l7.3,12.1c.3.6.3,1.4,0,2-.4.7-1,1-1.8,1h-84.7c-.7,0-1.4-.4-1.7-1-.4-.7-.4-1.5.1-2.1l8.1-12.1l9.4-13.9c.4-.6,1-.9,1.7-.9h51.5c.7,0,1.4.3,1.7.9Zm-53.2,1.1l-9.4,13.9-8.2,12.1h84.7l-7.2-12.1-8.4-13.9Z"
                    fill="#6a26a8" fill-rule="evenodd" />
            </g>
        </g>
        <g>
            <path
                d="M1095.9,210.6c0,47.2-38.2,85.5-85.4,85.5s-85.5-38.3-85.5-85.5s38.3-85.4,85.5-85.4s85.4,38.2,85.4,85.4Z"
                fill="#fff" stroke="#6a26a8" stroke-width="2" stroke-linecap="round"
                stroke-linejoin="round" />
            <g>
                <g>
                    <path d="M1010.5,125.2v14.8" fill="#fff" stroke="#6a26a8" stroke-width="2"
                        stroke-linecap="round" stroke-linejoin="round" />
                    <path d="M1010.5,279.8v14.8" fill="#fff" stroke="#6a26a8" stroke-width="2"
                        stroke-linecap="round" stroke-linejoin="round" />
                </g>
                <g>
                    <path d="M925.8,209.9h14.8" fill="#fff" stroke="#6a26a8" stroke-width="2"
                        stroke-linecap="round" stroke-linejoin="round" />
                    <path d="M1080.3,209.9h14.9" fill="#fff" stroke="#6a26a8" stroke-width="2"
                        stroke-linecap="round" stroke-linejoin="round" />
                </g>
            </g>
            <g>
                <g>
                    <path d="M950.6,150l10.5,10.5" fill="#fff" stroke="#6a26a8" stroke-width="2"
                        stroke-linecap="round" stroke-linejoin="round" />
                    <path d="M1059.9,259.3l10.5,10.5" fill="#fff" stroke="#6a26a8" stroke-width="2"
                        stroke-linecap="round" stroke-linejoin="round" />
                </g>
                <g>
                    <path d="M950.6,269.8l10.5-10.5" fill="#fff" stroke="#6a26a8" stroke-width="2"
                        stroke-linecap="round" stroke-linejoin="round" />
                    <path d="M1059.9,160.5l10.5-10.5" fill="#fff" stroke="#6a26a8" stroke-width="2"
                        stroke-linecap="round" stroke-linejoin="round" />
                </g>
            </g>
            <path
                d="M1016.2,209.9c0,3.2-2.6,5.8-5.7,5.8-3.2,0-5.8-2.6-5.8-5.8s2.6-5.8,5.8-5.8c3.1,0,5.7,2.6,5.7,5.8Z"
                fill="#6a26a8" />
            <g id="eLQGmN9ZWFP199_tr" transform="translate(1010.50592,209.9) rotate(0)">
                <path d="M1043.9,241.6l-33.4-31.7v-59.9" transform="translate(-1010.50592,-209.9)"
                    fill="none" stroke="#6a26a8" stroke-width="2" stroke-linecap="round"
                    stroke-linejoin="round" />
            </g>
        </g>
        <path
            d="M472.2,896.1l-1,5.7h-53.5c0,0-14.3-83.4-15-85.4l8.2-12.1l9.4-13.9c0,0-.3,11,1.4,26c3.3,29.4,14.4,73.7,50.5,79.7Z"
            opacity="0.3" fill="#7229b5" />
        <g>
            <g>
                <g>
                    <path
                        d="M343.9,849.3q-.3,0-.7-.1c-3.3-.3-5.9-3.4-5.9-6.9v-71.9c0-.6.4-1,1-1h11.3c.5,0,1,.4,1,1v72.2c0,1.8-.7,3.5-2,4.7-1.2,1.3-2.9,2-4.7,2Z"
                        fill="#f5e073" />
                    <path
                        d="M351.6,770.4v72.2c0,4.2-3.5,7.7-7.7,7.7q-.4,0-.8-.1c-3.8-.4-6.8-3.8-6.8-7.9v-71.9c0-1.2.9-2,2-2h11.3c1.1,0,2,.8,2,2Zm-13.3,0v71.9c0,2.9,2.1,5.6,5,5.9q.3.1.6.1c3.1,0,5.7-2.6,5.7-5.7v-72.2Z"
                        fill="#6a26a8" fill-rule="evenodd" />
                </g>
                <path d="M349.6,769.8v.6h-11.3v-.6l3.7-5c1-1.2,2.9-1.2,3.8,0Z" fill="#7229b5" />
            </g>
            <g>
                <path d="M327.5,779.1l3.2,2.3v11.9l-3.2,2.8Z" fill="#7229b5" />
                <g>
                    <g>
                        <path
                            d="M321.8,833.9c-3.6,0-6.6-3-6.6-6.7v-58.9h13.3v58.9c0,3.7-3,6.7-6.7,6.7Z"
                            fill="#f5e073" />
                        <path
                            d="M329.5,827.2c0,4.2-3.4,7.7-7.7,7.7-4.2,0-7.6-3.5-7.6-7.7v-59.9h15.3Zm-13.3-57.8v57.8c0,3.2,2.5,5.7,5.6,5.7c3.2,0,5.7-2.5,5.7-5.7v-57.8Z"
                            fill="#6a26a8" fill-rule="evenodd" />
                    </g>
                    <g>
                        <path d="M315.2,770.3v-9.7c0-3.7,3-6.6,6.6-6.6c3.7,0,6.7,2.9,6.7,6.6v9.7Z"
                            fill="#f5e073" />
                        <path
                            d="M329.5,760.6v10.7h-15.3v-10.7c0-4.2,3.4-7.6,7.6-7.6c4.3,0,7.7,3.4,7.7,7.6Zm-13.3,0v8.7h11.3v-8.7c0-3.1-2.5-5.6-5.7-5.6-3.1,0-5.6,2.5-5.6,5.6Z"
                            fill="#6a26a8" fill-rule="evenodd" />
                    </g>
                </g>
            </g>
            <g>
                <path
                    d="M304.2,849.3c-3.6,0-6.6-3-6.6-6.7v-66.6c0-3.7,3-6.6,6.6-6.6c3.7,0,6.7,2.9,6.7,6.6v66.6c0,3.7-3,6.7-6.7,6.7Z"
                    fill="#f5e073" />
                <path
                    d="M311.9,776v66.6c0,4.2-3.5,7.7-7.7,7.7s-7.6-3.5-7.6-7.7v-66.6c0-4.2,3.4-7.6,7.6-7.6s7.7,3.4,7.7,7.6Zm-13.3,0v66.6c0,3.1,2.5,5.7,5.6,5.7s5.7-2.6,5.7-5.7v-66.6c0-3.1-2.6-5.6-5.7-5.6s-5.6,2.5-5.6,5.6Z"
                    fill="#6a26a8" fill-rule="evenodd" />
            </g>
            <g>
                <path d="M359.9,813.2l-3.2-2.9v-11.8l3.2-2.4Z" fill="#7229b5" />
                <g>
                    <g>
                        <path
                            d="M365.6,850.9c-3.7,0-6.7-2.9-6.7-6.6v-58.9h13.3v58.9c0,3.7-3,6.6-6.6,6.6Z"
                            fill="#f5e073" />
                        <path
                            d="M373.2,844.3c0,4.2-3.4,7.6-7.6,7.6s-7.7-3.4-7.7-7.6v-59.9h15.3Zm-13.3-57.9v57.9c0,3.1,2.6,5.7,5.7,5.7s5.6-2.6,5.6-5.7v-57.9Z"
                            fill="#6a26a8" fill-rule="evenodd" />
                    </g>
                    <path d="M365.6,772c3.1,0,5.6,2.6,5.6,5.7v8.7h-11.3v-8.7c0-3.1,2.6-5.7,5.7-5.7Z"
                        fill="#7229b5" />
                </g>
            </g>
            <path
                d="M375.3,803.4v77.4c0,5.8-2.3,11.1-6.1,15-3.9,4-9.3,6.5-15.4,6.5h-41.6c-11.9,0-21.5-9.6-21.5-21.5v-77.4Z"
                fill="#62239c" />
            <path
                d="M369.2,895.8c-3.9,4-9.3,6.5-15.4,6.5h-41.6c-11.9,0-21.5-9.6-21.5-21.5v-77.4c0,0,25.4,73.1,78.5,92.4Z"
                fill="#5a208f" />
        </g>
        <g>
            <path
                d="M287.9,943.6c-13.4,0-24.3-10.9-24.3-24.2c0-13.4,10.9-24.3,24.3-24.3h924.2c13.4,0,24.3,10.9,24.3,24.3c0,13.3-10.9,24.2-24.3,24.2Z"
                fill="#ededed" />
            <path
                d="M1237.4,919.4c0,13.9-11.4,25.2-25.3,25.2h-924.2c-13.9,0-25.3-11.3-25.3-25.2c0-14,11.4-25.3,25.3-25.3h924.2c13.9,0,25.3,11.3,25.3,25.3ZM287.9,896.1c-12.9,0-23.3,10.4-23.3,23.3c0,12.8,10.4,23.2,23.3,23.2h924.2c12.9,0,23.3-10.4,23.3-23.2c0-12.9-10.4-23.3-23.3-23.3Z"
                fill="#6a26a8" fill-rule="evenodd" />
        </g>
        <g id="eLQGmN9ZWFP256_to" transform="translate(502.399994,204.150002)">
            <g transform="translate(-502.399994,-204.150002)">
                <path
                    d="M626.3,153.4v74.1c0,18.9-15.3,34.2-34.2,34.2h-13.7l11.2,34.1-47-34.1h-144.5c-18.9,0-34.2-15.3-34.2-34.2v-74.1c0-18.9,15.3-34.2,34.2-34.2h194c18.9,0,34.2,15.3,34.2,34.2Z"
                    fill="#7229b5" />
                <path
                    d="M640.9,146.7v74.1c0,18.9-15.4,34.2-34.3,34.2h-13.7l11.2,34.1-47-34.1h-144.4c-19,0-34.3-15.3-34.3-34.2v-74.1c0-18.9,15.3-34.2,34.3-34.2h193.9c18.9,0,34.3,15.3,34.3,34.2Z"
                    fill="#fff" stroke="#7229b5" stroke-width="2" stroke-linecap="round"
                    stroke-linejoin="round" />
                <g>
                    <g>
                        <path d="M400.9,195.3h190.9" fill="none" stroke="#7229b5" stroke-width="2"
                            stroke-linecap="round" stroke-linejoin="round" />
                    </g>
                    <path d="M400.9,142.4h98.4" fill="none" stroke="#7229b5" stroke-width="2"
                        stroke-linecap="round" stroke-linejoin="round" />
                    <path d="M401.1,169.6h120" fill="none" stroke="#7229b5" stroke-width="2"
                        stroke-linecap="round" stroke-linejoin="round" />
                    <path d="M401.4,182.5h159" fill="none" stroke="#7229b5" stroke-width="2"
                        stroke-linecap="round" stroke-linejoin="round" />
                    <path d="M401.7,208.5h188.6" fill="none" stroke="#7229b5" stroke-width="2"
                        stroke-linecap="round" stroke-linejoin="round" />
                    <path d="M401.7,221.8h190.1" fill="none" stroke="#7229b5" stroke-width="2"
                        stroke-linecap="round" stroke-linejoin="round" />
                    <path d="M401.8,155.6h189.5" fill="none" stroke="#7229b5" stroke-width="2"
                        stroke-linecap="round" stroke-linejoin="round" />
                </g>
            </g>
        </g>
    </g>
</svg>